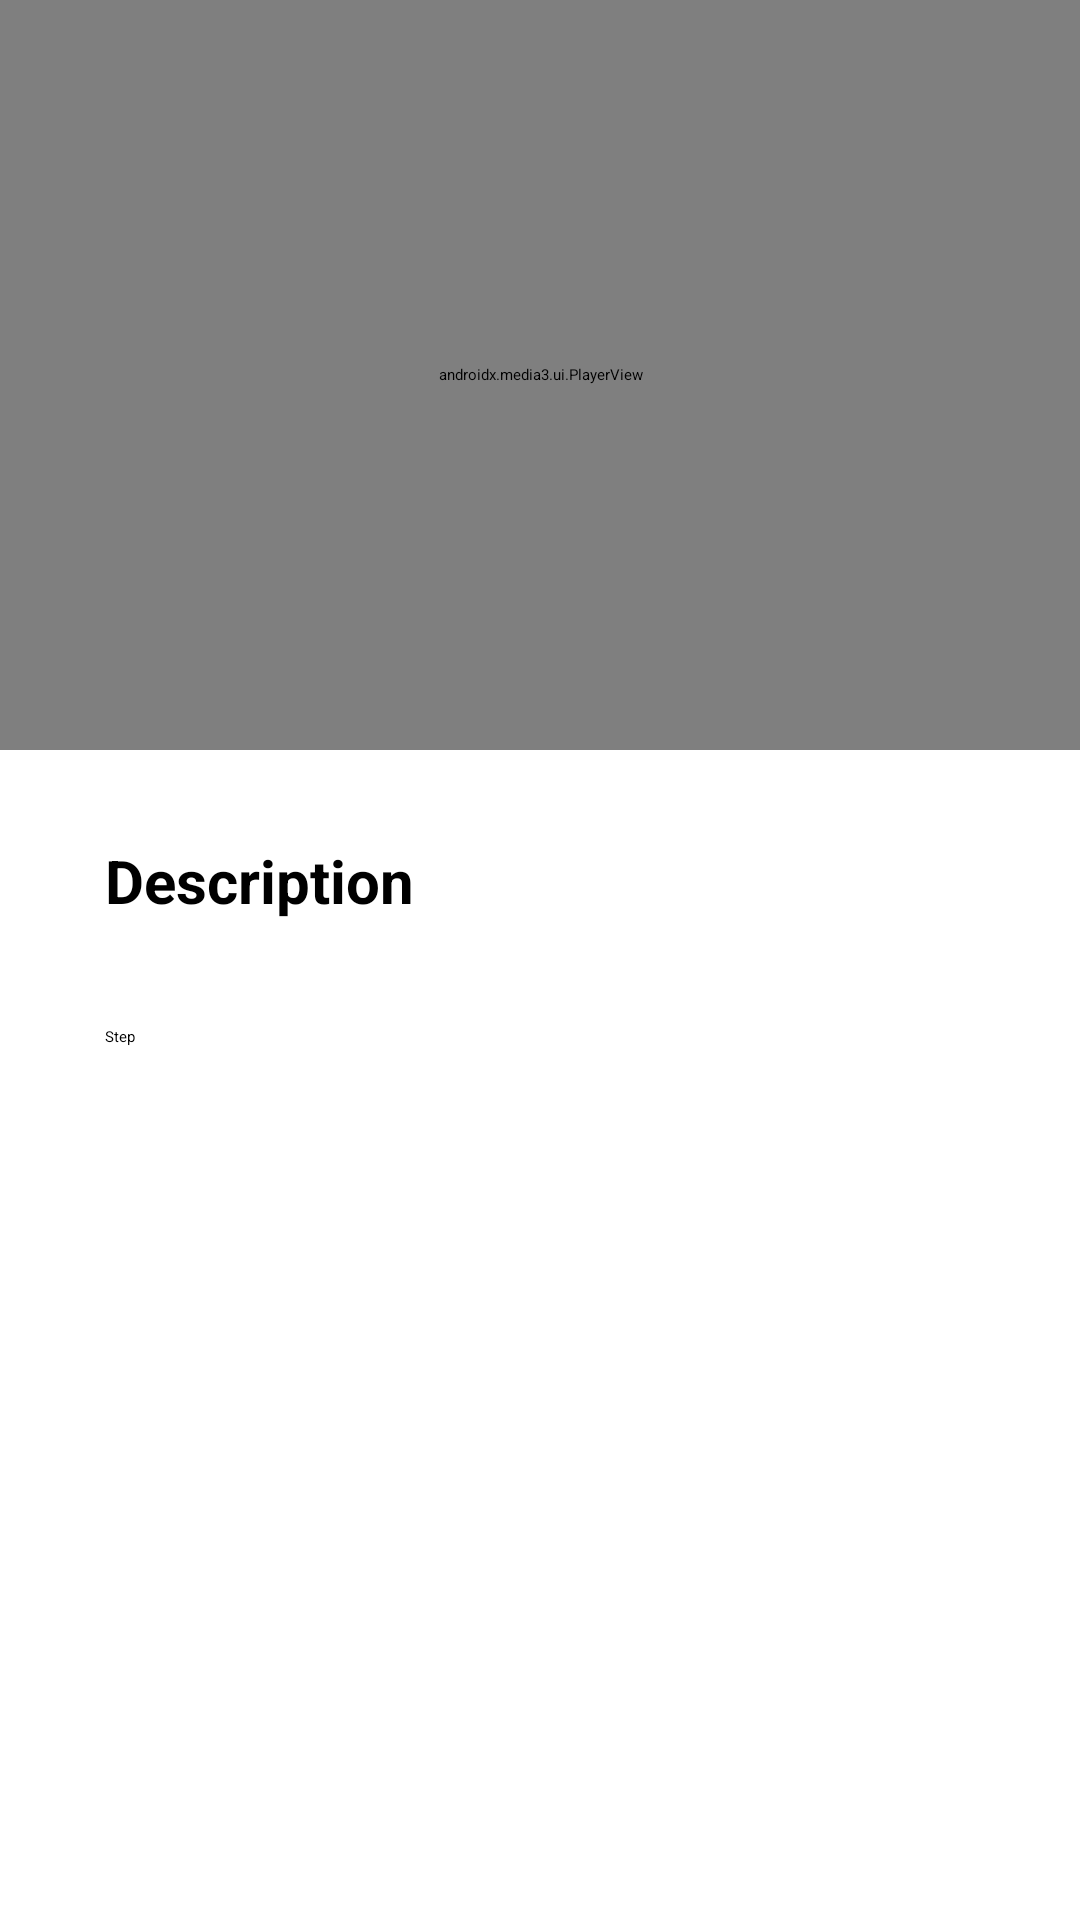

Android layout source for this screen:
<!-- AndroidManifest.xml: application theme Theme.Deportes2 -->
<!-- res/layout/activity_video.xml -->
<?xml version="1.0" encoding="utf-8"?>
<RelativeLayout
    xmlns:android="http://schemas.android.com/apk/res/android"
    xmlns:app="http://schemas.android.com/apk/res-auto"
    xmlns:tools="http://schemas.android.com/tools"
    android:id="@+id/main"
    android:layout_width="match_parent"
    android:layout_height="match_parent"
    tools:context=".Video">

    <RelativeLayout
        android:id="@+id/relativeLayout"
        android:layout_width="wrap_content"
        android:layout_height="wrap_content">

        <androidx.media3.ui.PlayerView
            android:id="@+id/playerView"
            android:layout_width="match_parent"
            android:layout_height="250dp"
            app:show_buffering="when_playing"
            app:use_controller="true" />


    </RelativeLayout>

    <TextView
        android:id="@+id/description"
        android:layout_width="wrap_content"
        android:layout_height="wrap_content"
        android:text="Description"
        android:textStyle="bold"
        android:textSize="20sp"
        android:textColor="@color/TextColor"
        android:layout_marginTop="30dp"
        android:layout_marginLeft="35dp"
        android:layout_below="@+id/relativeLayout"/>

    <ScrollView
        android:layout_width="match_parent"
        android:layout_height="wrap_content"
        android:layout_marginTop="15dp"
        android:layout_below="@+id/description"
        android:layout_alignParentStart="true"
        android:layout_alignParentEnd="true"
        android:layout_alignParentBottom="true">

        <TextView
            android:id="@+id/TextView"
            android:layout_width="wrap_content"
            android:layout_height="wrap_content"
            android:layout_marginStart="35dp"
            android:layout_marginTop="20dp"
            android:layout_marginEnd="47dp"
            android:layout_marginBottom="200dp"
            android:text="Step"
            android:textColor="@color/TextColor"
            android:lineSpacingMultiplier="1.5"/>

    </ScrollView>

</RelativeLayout>
<!-- resources referenced by this layout -->
<resources>
  <color name="TextColor">#FF000000</color>
</resources>
